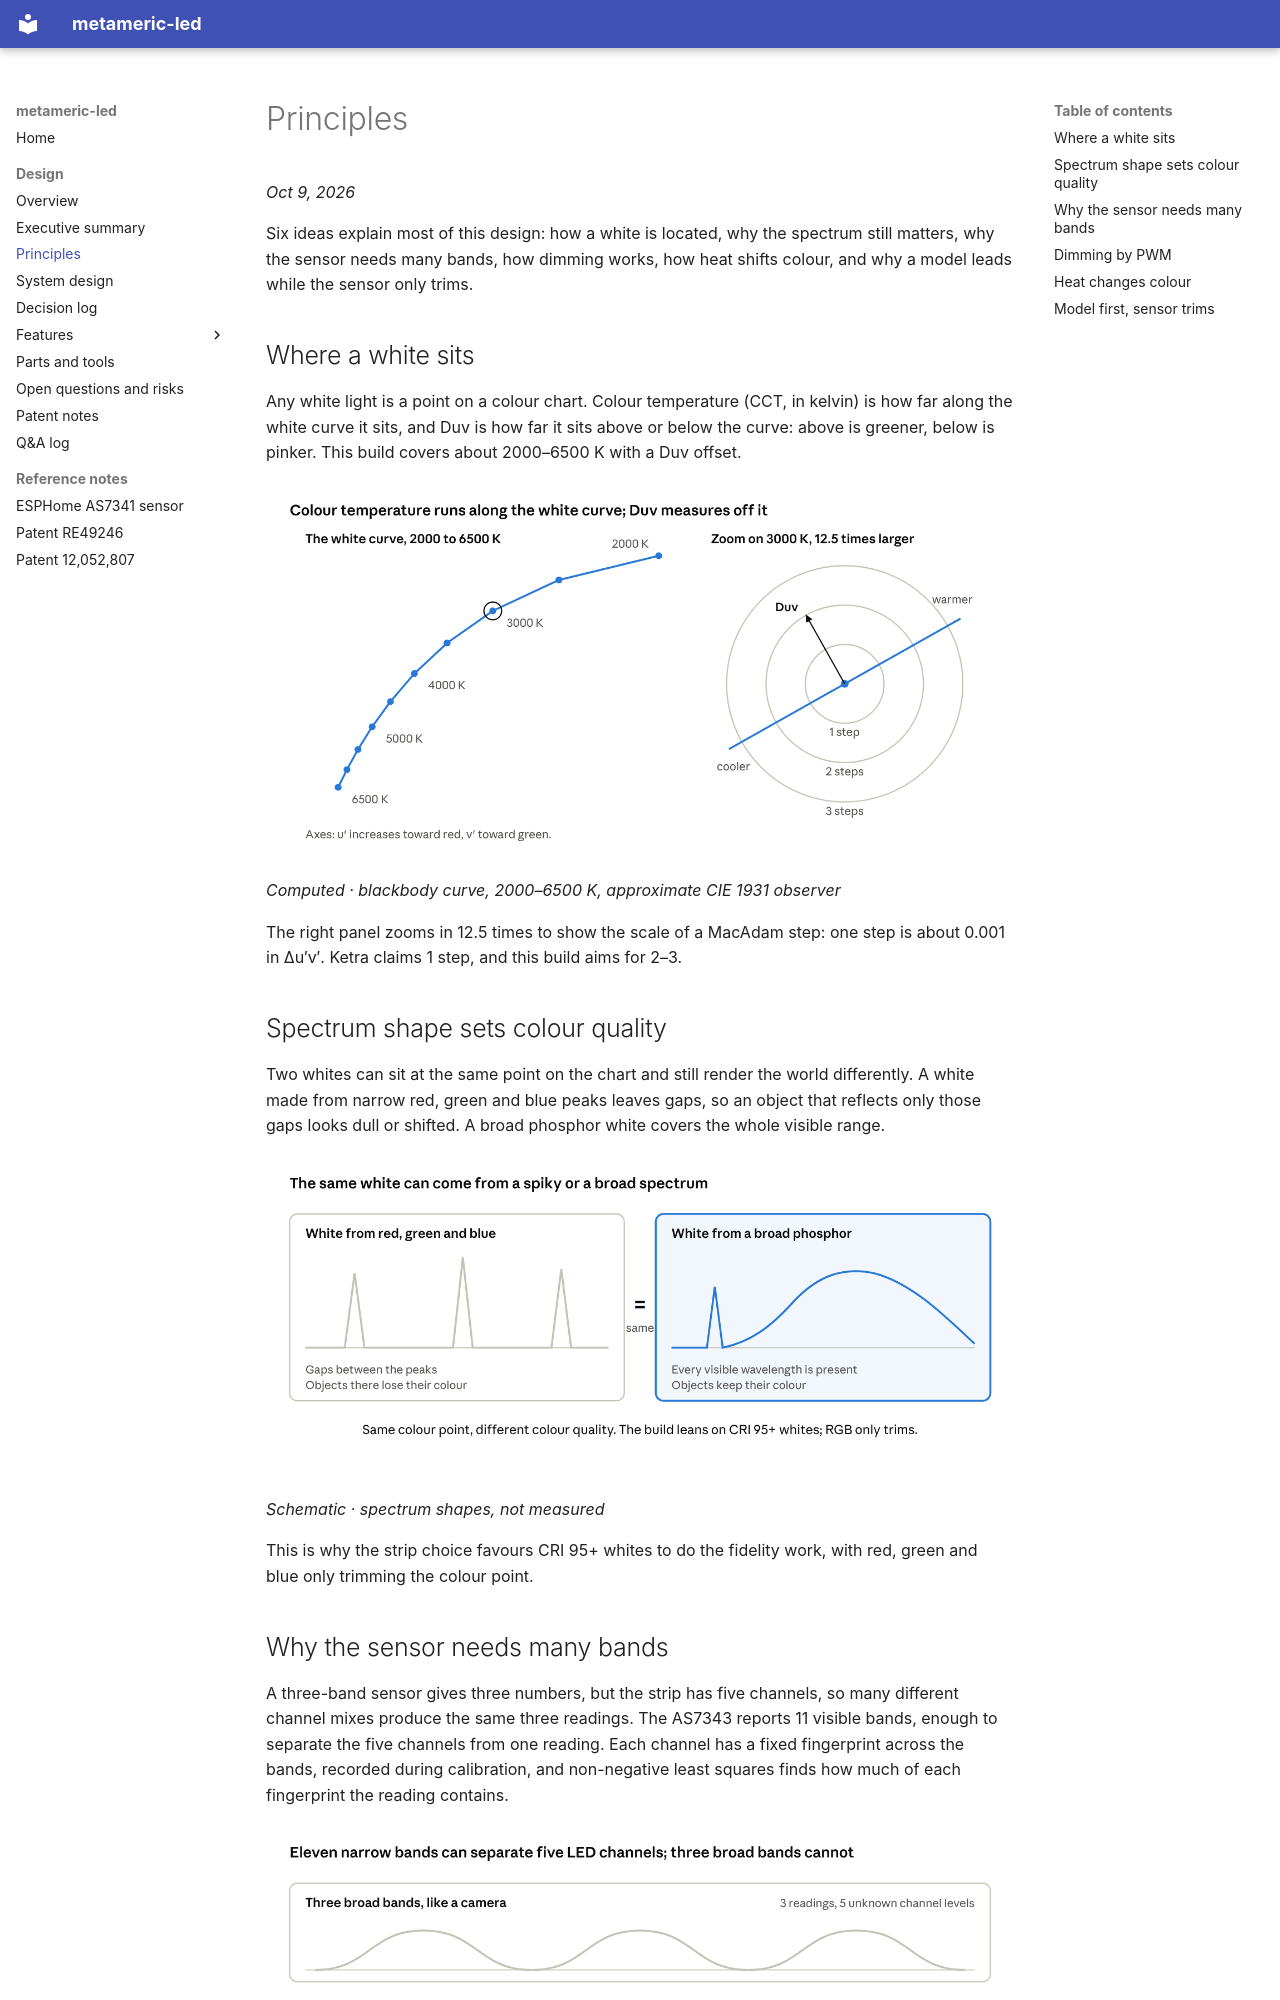

repository: thetimetraveler/metameric-led · page: design/principles/index.html · generator: mkdocs

# Principles

*Oct 9, 2026*

Six ideas explain most of this design: how a white is located, why the spectrum still matters, why the sensor needs many bands, how dimming works, how heat shifts colour, and why a model leads while the sensor only trims.

## Where a white sits

Any white light is a point on a colour chart. Colour temperature (CCT, in kelvin) is how far along the white curve it sits, and Duv is how far it sits above or below the curve: above is greener, below is pinker. This build covers about 2000–6500 K with a Duv offset.

![The white curve from 2000 to 6500 K, with a zoom showing the scale of a MacAdam step](diagrams/white-curve-and-macadam.png)

*Computed · blackbody curve, 2000–6500 K, approximate CIE 1931 observer*

The right panel zooms in 12.5 times to show the scale of a MacAdam step: one step is about 0.001 in Δu′v′. Ketra claims 1 step, and this build aims for 2–3.

## Spectrum shape sets colour quality

Two whites can sit at the same point on the chart and still render the world differently. A white made from narrow red, green and blue peaks leaves gaps, so an object that reflects only those gaps looks dull or shifted. A broad phosphor white covers the whole visible range.

![A white from red, green and blue peaks versus a white from a broad phosphor spectrum](diagrams/spectrum-shapes.png)

*Schematic · spectrum shapes, not measured*

This is why the strip choice favours CRI 95+ whites to do the fidelity work, with red, green and blue only trimming the colour point.
